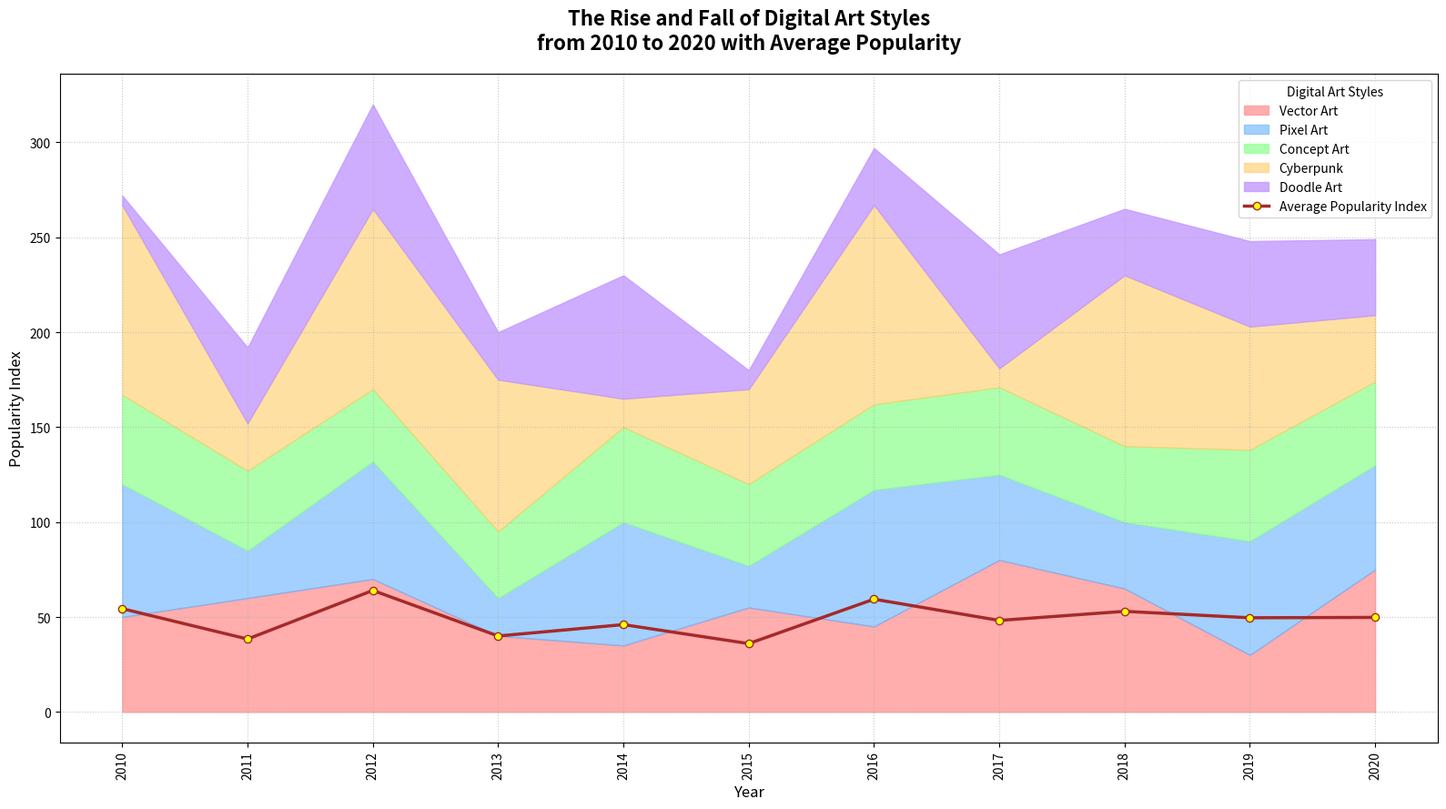

Python code for this plot:
import matplotlib.pyplot as plt
import numpy as np

# Original data arrays are randomly altered by rearranging their elements
years = np.arange(2010, 2021)
vector_art = np.array([50, 60, 70, 40, 35, 55, 45, 80, 65, 30, 75])
pixel_art = np.array([70, 25, 62, 20, 65, 22, 72, 45, 35, 60, 55])
concept_art = np.array([47, 42, 38, 35, 50, 43, 45, 46, 40, 48, 44])
cyberpunk = np.array([100, 25, 95, 80, 15, 50, 105, 10, 90, 65, 35])
doodle_art = np.array([5, 40, 55, 25, 65, 10, 30, 60, 35, 45, 40])

cumulative_vector_art = vector_art
cumulative_pixel_art = cumulative_vector_art + pixel_art
cumulative_concept_art = cumulative_pixel_art + concept_art
cumulative_cyberpunk = cumulative_concept_art + cyberpunk
cumulative_doodle_art = cumulative_cyberpunk + doodle_art

average_popularity = (vector_art + pixel_art + concept_art + cyberpunk + doodle_art) / 5

plt.figure(figsize=(16, 9))

plt.fill_between(years, 0, cumulative_vector_art, color='#FF9999', label='Vector Art', alpha=0.8)
plt.fill_between(years, cumulative_vector_art, cumulative_pixel_art, color='#66B2FF', label='Pixel Art', alpha=0.6)
plt.fill_between(years, cumulative_pixel_art, cumulative_concept_art, color='#99FF99', label='Concept Art', alpha=0.8)
plt.fill_between(years, cumulative_concept_art, cumulative_cyberpunk, color='#FFCC66', label='Cyberpunk', alpha=0.6)
plt.fill_between(years, cumulative_cyberpunk, cumulative_doodle_art, color='#C299FF', label='Doodle Art', alpha=0.8)

plt.plot(years, average_popularity, color='brown', linewidth=2.5, linestyle='-', marker='o', markerfacecolor='yellow', label='Average Popularity Index')

plt.title('The Rise and Fall of Digital Art Styles\nfrom 2010 to 2020 with Average Popularity', fontsize=16, fontweight='bold', pad=20)
plt.xlabel('Year', fontsize=12)
plt.ylabel('Popularity Index', fontsize=12)

plt.xticks(years, rotation=90, ha='center')

plt.grid(visible=True, linestyle=':', alpha=0.7, axis='both')

plt.legend(loc='upper right', title='Digital Art Styles')

plt.tight_layout()

plt.show()
